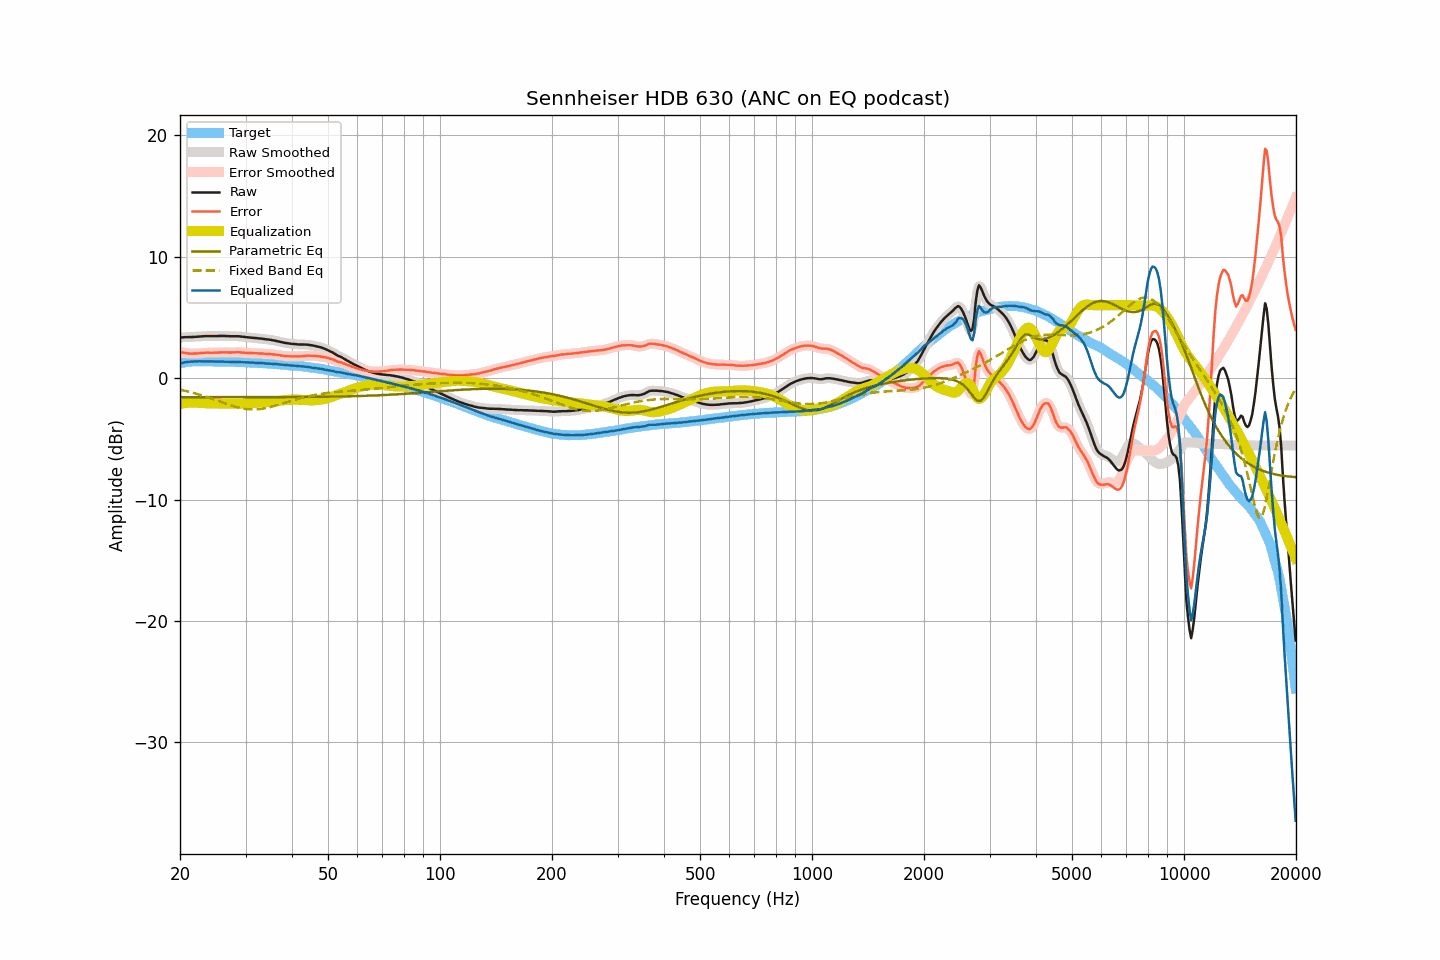

Data behind this chart, as committed beside it:
frequency, raw, smoothed, error, error_smoothed, equalization, parametric_eq, fixed_band_eq, equalized_raw, equalized_smoothed, target
20.00, 3.33, 3.33, 2.13, 2.13, -2.13, -1.57, -0.96, 1.20, 1.20, 1.21
20.20, 3.34, 3.34, 2.11, 2.11, -2.11, -1.57, -0.99, 1.24, 1.24, 1.23
20.40, 3.35, 3.35, 2.09, 2.09, -2.08, -1.57, -1.01, 1.27, 1.27, 1.26
20.61, 3.36, 3.36, 2.08, 2.07, -2.06, -1.57, -1.05, 1.30, 1.30, 1.28
20.81, 3.36, 3.37, 2.05, 2.05, -2.05, -1.57, -1.08, 1.32, 1.32, 1.31
21.02, 3.37, 3.37, 2.03, 2.03, -2.03, -1.57, -1.11, 1.34, 1.33, 1.34
21.23, 3.37, 3.37, 2.02, 2.02, -2.02, -1.57, -1.14, 1.35, 1.35, 1.35
21.44, 3.37, 3.38, 2.01, 2.01, -2.02, -1.57, -1.18, 1.35, 1.36, 1.36
21.66, 3.38, 3.38, 2.01, 2.01, -2.02, -1.57, -1.21, 1.37, 1.37, 1.37
21.87, 3.39, 3.39, 2.02, 2.02, -2.02, -1.57, -1.25, 1.37, 1.37, 1.37
22.09, 3.40, 3.40, 2.02, 2.02, -2.02, -1.57, -1.28, 1.38, 1.38, 1.38
22.31, 3.41, 3.41, 2.03, 2.03, -2.03, -1.57, -1.32, 1.38, 1.38, 1.38
22.54, 3.42, 3.42, 2.04, 2.04, -2.04, -1.57, -1.36, 1.38, 1.38, 1.38
22.76, 3.43, 3.43, 2.05, 2.06, -2.05, -1.57, -1.40, 1.38, 1.38, 1.38
22.99, 3.44, 3.44, 2.07, 2.07, -2.06, -1.57, -1.44, 1.38, 1.38, 1.37
23.22, 3.44, 3.45, 2.07, 2.08, -2.07, -1.57, -1.49, 1.37, 1.37, 1.37
23.45, 3.45, 3.45, 2.09, 2.08, -2.08, -1.57, -1.53, 1.37, 1.37, 1.37
23.69, 3.45, 3.45, 2.09, 2.09, -2.08, -1.57, -1.57, 1.37, 1.37, 1.37
23.92, 3.45, 3.45, 2.09, 2.08, -2.08, -1.57, -1.62, 1.37, 1.37, 1.36
24.16, 3.45, 3.45, 2.08, 2.08, -2.09, -1.57, -1.66, 1.37, 1.37, 1.37
24.40, 3.45, 3.45, 2.08, 2.08, -2.09, -1.57, -1.71, 1.36, 1.36, 1.37
24.65, 3.45, 3.45, 2.09, 2.08, -2.09, -1.57, -1.76, 1.36, 1.36, 1.36
24.89, 3.45, 3.45, 2.09, 2.09, -2.09, -1.58, -1.80, 1.36, 1.36, 1.36
25.14, 3.45, 3.45, 2.09, 2.09, -2.10, -1.58, -1.85, 1.36, 1.36, 1.36
25.39, 3.46, 3.46, 2.10, 2.10, -2.10, -1.58, -1.90, 1.36, 1.36, 1.36
25.65, 3.46, 3.46, 2.10, 2.11, -2.10, -1.58, -1.95, 1.36, 1.36, 1.36
25.91, 3.46, 3.46, 2.11, 2.11, -2.11, -1.58, -1.99, 1.35, 1.36, 1.35
26.16, 3.46, 3.46, 2.12, 2.11, -2.11, -1.58, -2.04, 1.35, 1.35, 1.35
26.43, 3.46, 3.46, 2.12, 2.12, -2.11, -1.58, -2.09, 1.35, 1.35, 1.34
26.69, 3.45, 3.45, 2.11, 2.11, -2.11, -1.58, -2.13, 1.34, 1.34, 1.34
26.96, 3.45, 3.45, 2.11, 2.11, -2.11, -1.58, -2.18, 1.34, 1.34, 1.34
27.23, 3.44, 3.44, 2.10, 2.10, -2.11, -1.58, -2.22, 1.33, 1.33, 1.34
27.50, 3.44, 3.44, 2.10, 2.10, -2.11, -1.58, -2.27, 1.33, 1.33, 1.34
27.77, 3.44, 3.44, 2.11, 2.11, -2.12, -1.58, -2.31, 1.33, 1.33, 1.33
28.05, 3.44, 3.44, 2.11, 2.12, -2.12, -1.57, -2.35, 1.33, 1.33, 1.33
28.33, 3.44, 3.44, 2.13, 2.12, -2.12, -1.57, -2.38, 1.33, 1.33, 1.32
28.62, 3.44, 3.44, 2.13, 2.13, -2.12, -1.57, -2.42, 1.33, 1.32, 1.31
28.90, 3.43, 3.43, 2.12, 2.12, -2.11, -1.57, -2.45, 1.32, 1.32, 1.31
29.19, 3.41, 3.42, 2.11, 2.11, -2.11, -1.57, -2.48, 1.31, 1.31, 1.30
29.48, 3.40, 3.40, 2.09, 2.10, -2.10, -1.57, -2.50, 1.30, 1.30, 1.31
29.78, 3.38, 3.38, 2.08, 2.09, -2.09, -1.57, -2.53, 1.29, 1.29, 1.30
30.08, 3.37, 3.37, 2.08, 2.07, -2.08, -1.57, -2.55, 1.29, 1.29, 1.30
30.38, 3.35, 3.35, 2.07, 2.07, -2.07, -1.57, -2.56, 1.28, 1.28, 1.28
30.68, 3.34, 3.34, 2.06, 2.06, -2.06, -1.57, -2.57, 1.28, 1.28, 1.28
30.99, 3.33, 3.33, 2.06, 2.06, -2.06, -1.57, -2.58, 1.27, 1.27, 1.27
31.30, 3.32, 3.32, 2.05, 2.05, -2.05, -1.57, -2.58, 1.27, 1.27, 1.27
31.61, 3.31, 3.31, 2.05, 2.05, -2.05, -1.57, -2.58, 1.26, 1.26, 1.26
31.93, 3.29, 3.29, 2.04, 2.04, -2.04, -1.57, -2.58, 1.25, 1.25, 1.25
32.24, 3.28, 3.28, 2.04, 2.03, -2.03, -1.57, -2.57, 1.25, 1.24, 1.24
32.57, 3.26, 3.26, 2.02, 2.03, -2.03, -1.57, -2.56, 1.23, 1.24, 1.24
32.89, 3.25, 3.25, 2.02, 2.02, -2.02, -1.57, -2.55, 1.23, 1.23, 1.23
33.22, 3.24, 3.24, 2.02, 2.01, -2.01, -1.57, -2.53, 1.23, 1.23, 1.22
33.55, 3.22, 3.22, 2.00, 2.00, -2.00, -1.57, -2.51, 1.22, 1.22, 1.22
33.89, 3.20, 3.20, 2.00, 1.99, -2.00, -1.57, -2.48, 1.21, 1.21, 1.21
34.23, 3.18, 3.18, 1.98, 1.98, -1.99, -1.57, -2.45, 1.19, 1.20, 1.20
34.57, 3.17, 3.17, 1.98, 1.98, -1.98, -1.57, -2.42, 1.19, 1.19, 1.19
34.92, 3.15, 3.15, 1.97, 1.97, -1.97, -1.57, -2.39, 1.18, 1.18, 1.18
35.27, 3.13, 3.13, 1.96, 1.96, -1.96, -1.57, -2.36, 1.18, 1.17, 1.17
35.62, 3.10, 3.11, 1.94, 1.95, -1.94, -1.57, -2.32, 1.16, 1.16, 1.16
35.97, 3.08, 3.08, 1.93, 1.93, -1.93, -1.57, -2.28, 1.15, 1.15, 1.15
... 635 more rows
